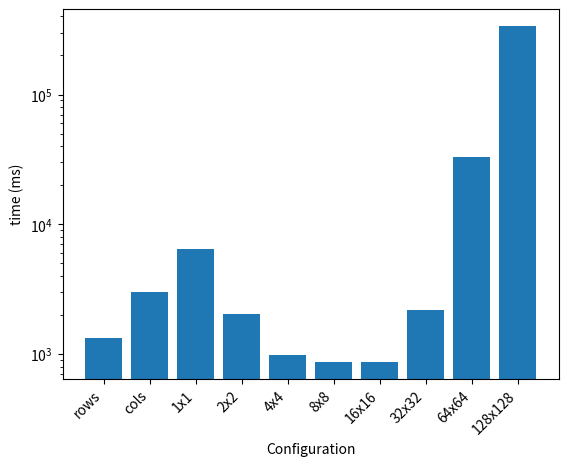

This chart was generated by the following Python code:
import matplotlib.pyplot as plt
import numpy as np

ex_rows = [1282, 1146, 2221, 1217, 1408, 1473, 1371, 868, 1287, 969]
ex_cols = [3160, 3063, 4036, 2661, 3130, 2635, 2748, 2548, 3032, 3183]
ex_1 = [6478, 6447, 6466, 6440, 6446, 6445, 6581, 6468, 6535, 6453]
ex_2 = [2027, 2031, 2014, 2034, 2035, 2039, 2033, 2045, 2138, 2121]
ex_4 = [1078, 963, 1046, 958, 865, 1045, 953, 941, 968, 1018]
ex_8 = [921, 861, 884, 815, 853, 883, 870, 848, 909, 874]
ex_16 = [814, 886, 788, 835, 822, 902, 819, 1003, 913, 883]
ex_32 = [2854, 1945, 1791, 2649, 1810, 2074, 1407, 1832, 2651, 3013]
ex_64 = [25867, 27134, 29032, 39752, 40306, 36065, 30625, 33342, 24318, 42635]
ex_128 = [378561 ,390627 ,408479 ,266599 ,216096 ,448520 ,347685 ,297464 ,256730 ,344982]

mean_rows = np.mean(ex_rows)
mean_cols = np.mean(ex_cols)
mean_1 = np.mean(ex_1)
mean_2 = np.mean(ex_2)
mean_4 = np.mean(ex_4)
mean_8 = np.mean(ex_8)
mean_16 = np.mean(ex_16)
mean_32 = np.mean(ex_32)
mean_64 = np.mean(ex_64)
mean_128 = np.mean(ex_128)

dev_rows = np.std(ex_rows)
dev_cols = np.std(ex_cols)
dev_1 = np.std(ex_1)
dev_2 = np.std(ex_2)
dev_4 = np.std(ex_4)
dev_8 = np.std(ex_8)
dev_16 = np.std(ex_16)
dev_32 = np.std(ex_32)
dev_64 = np.std(ex_64)
dev_128 = np.std(ex_128)

x = ["rows", "cols", "1x1", "2x2", "4x4", "8x8", "16x16", "32x32", "64x64", "128x128"]
mean = [mean_rows, mean_cols, mean_1, mean_2, mean_4, mean_8, mean_16, mean_32, mean_64, mean_128]
dev = [dev_rows, dev_cols, dev_1, dev_2, dev_4, dev_8, dev_16, dev_32, dev_64, dev_128]
# Coefficient of variation
cv = [100*dev_rows/mean_rows, 100*dev_cols/mean_cols, 100*dev_1/mean_1, 100*dev_2/mean_2, 100*dev_4/mean_4, 100*dev_8/mean_8, 100*dev_16/mean_16, 100*dev_32/mean_32, 100*dev_64/mean_64, 100*dev_128/mean_128]

plt.bar(x, mean)

# Adding labels and title
plt.xlabel('Configuration')
plt.ylabel('time (ms)')
plt.title('')
plt.yscale('log')
plt.xticks(rotation=45, ha='right')

# Display the plot
plt.show()